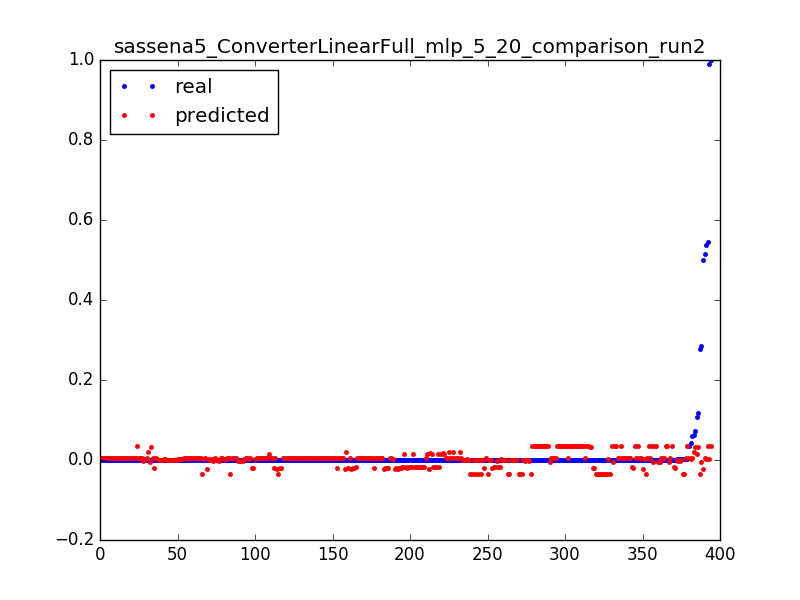

The file beside this chart, header and first rows:
0.06248479829956304, 0.0209504808445, 0.0031847133757961785
0.0001612, 0.02097, 0.006369
0.000164, 0.02099, 0.009554
0.000127, 0.02101, 0.01274
0.0001903, 0.02103, 0.01592
0.0001647, 0.02105, 0.01911
0.03568, 0.005008, 0.003185
0.0001662, 0.00507, 0.006369
0.0001662, 0.005132, 0.009554
6.657146499248996e-05, 0.005194, 0.01274
0.000105, 0.002366, 0.003185
0.5382, 0.002276, 0.006369
0.0001614, 0.002187, 0.009554
0.0001556, 0.002098, 0.01274
0.0005197, 0.002009, 0.01592
0.0001598, 0.001919, 0.01911
0.0001604, 0.00183, 0.02229
0.0003431, 0.001741, 0.02548
0.0001598, 0.001652, 0.02866
0.0001604, 0.001562, 0.03185
0.000253, 0.001473, 0.03503
0.000249, 0.001384, 0.03822
0.0001601, 0.001295, 0.0414
0.000253, 0.001205, 0.04459
0.000249, 0.001116, 0.04777
0.0001599, 0.001027, 0.05096
0.0002531, 0.0009378, 0.05414
0.0002496, 0.0008485, 0.05732
0.0001598, 0.0007593, 0.06051
0.0002533, 0.00067, 0.06369
0.0002486, 0.0005808, 0.06688
0.0001598, 0.0004916, 0.07006
0.0001598, 0.0004023, 0.07325
0.000253, 0.0003131, 0.07643
0.0002493, 0.0002457, 0.07962
0.0001598, 0.0001788, 0.0828
0.00144, 0.0001118, 0.08599
0.001431, 4.49150614933e-05, 0.08917
0.0001595, -2.20071105074e-05, 0.09236
0.0002533, -8.89292825082e-05, 0.09554
0.0002492, -0.0001559, 0.09873
0.0001598, -0.0002228, 0.1019
0.0002533, -0.0002897, 0.1051
0.0001595, -0.0003566, 0.1083
0.0002488, -0.0004235, 0.1115
0.0002533, -0.0004905, 0.1146
0.0001596, -0.0005574, 0.1178
0.0002497, -0.0006243, 0.121
0.00016, -0.0006912, 0.1242
0.0002533, -0.0007582, 0.1274
0.0002499, -0.0008251, 0.1306
0.0001603, -0.0008878, 0.1338
0.0002541, -0.000936, 0.1369
0.0002503, -0.0009841, 0.1401
0.0001603, -0.001032, 0.1433
0.0002541, -0.00108, 0.1465
0.0001603, -0.001129, 0.1497
0.0002503, -0.001177, 0.1529
0.0002541, -0.001225, 0.1561
0.0001603, -0.001273, 0.1592
0.000251, -0.001321, 0.1624
... 334 more rows
